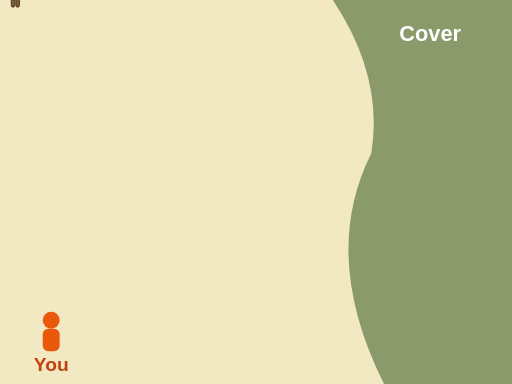
t = 0.00 s
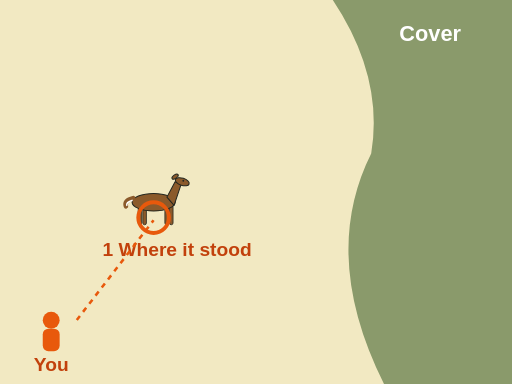
t = 1.00 s
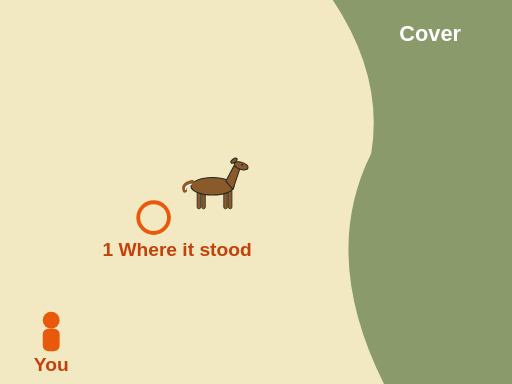
t = 1.60 s
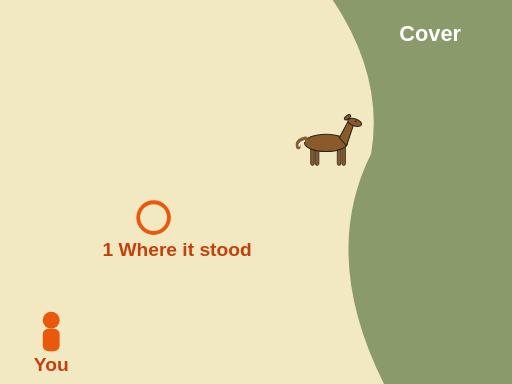
t = 2.80 s
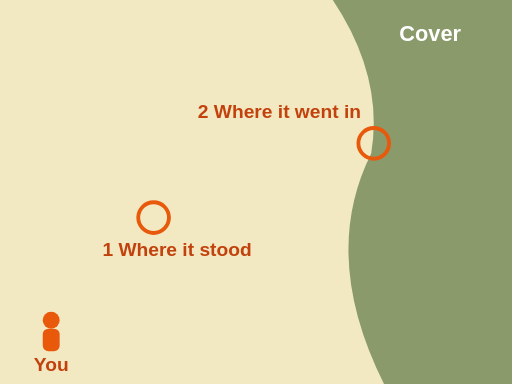
t = 3.40 s
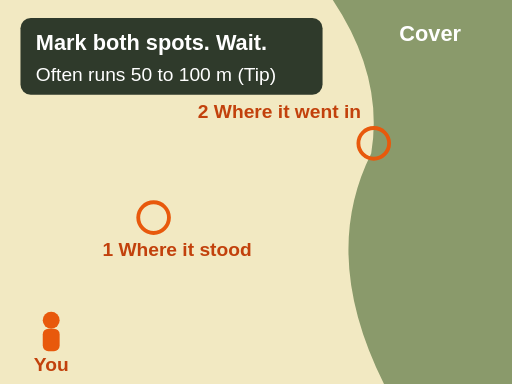
t = 4.40 s

The animated SVG that drew these frames (rendered in a browser with its animation timeline set to each time). Animation: 7 SMIL elements (animateMotion=1,set=6); one cycle of 4.40 s.

<svg xmlns="http://www.w3.org/2000/svg" viewBox="0 0 400 300" font-family="sans-serif" role="img" aria-label="Animation, top view. A white tailed deer stands in a field near cover. At the shot it runs about 50 to 100 metres and disappears into the brush. Two orange rings mark the spots: 1, where it stood, and 2, where it went into cover. Final text: mark both spots, then wait. Tip.">
<rect x="0" y="0" width="400" height="300" fill="#fffaf0"/>
<rect x="0" y="0" width="400" height="300" fill="#e3d38a" opacity=".45"/><path d="M260 0 L400 0 L400 300 L300 300 Q250 200 290 120 Q300 60 260 0 Z" fill="#8a9a6b"/><text x="312" y="32" font-size="17" font-weight="bold" fill="#fff" text-anchor="start">Cover</text><circle cx="40" cy="250.2" r="6.6000000000000005" fill="#e8590c"/><rect x="33.4" y="256.8" width="13.200000000000001" height="17.6" rx="4.4" fill="#e8590c"/><text x="40" y="290" font-size="15" font-weight="bold" fill="#c2410c" text-anchor="middle">You</text><path id="sa-wt-mark-run" d="M120 170 Q200 150 240 130 Q270 116 300 110" fill="none"/><g><g transform="translate(0 -12) scale(0.4 0.4)"><rect x="-30" y="6" width="7" height="38" rx="3.5" fill="#8b5a2b" stroke="#23261f" stroke-width="1.5"/><rect x="-21" y="6" width="7" height="38" rx="3.5" fill="#8b5a2b" stroke="#23261f" stroke-width="1.5"/><rect x="22" y="6" width="7" height="38" rx="3.5" fill="#8b5a2b" stroke="#23261f" stroke-width="1.5"/><rect x="31" y="6" width="7" height="38" rx="3.5" fill="#8b5a2b" stroke="#23261f" stroke-width="1.5"/><ellipse cx="0" cy="0" rx="42" ry="17" fill="#8b5a2b" stroke="#23261f" stroke-width="2"/><path d="M-40 -8 Q-58 -4 -54 8" stroke="#8b5a2b" stroke-width="9" fill="none" stroke-linecap="round"/><path d="M-41 -4 Q-55 0 -52 7" stroke="#fff" stroke-width="3" fill="none"/><path d="M26 -10 L42 -40 L54 -36 L40 6 Z" fill="#8b5a2b" stroke="#23261f" stroke-width="2" stroke-linejoin="round"/><ellipse cx="56" cy="-40" rx="14" ry="7" transform="rotate(18 56 -40)" fill="#8b5a2b" stroke="#23261f" stroke-width="2"/><ellipse cx="42" cy="-50" rx="7" ry="3.5" transform="rotate(-35 42 -50)" fill="#8b5a2b" stroke="#23261f" stroke-width="2"/><circle cx="58" cy="-42" r="1.8" fill="#23261f"/></g><animateMotion dur="2.4s" begin="1s" fill="freeze"><mpath href="#sa-wt-mark-run"/></animateMotion><set attributeName="opacity" to="0" begin="3.4s"/></g><g opacity="0"><set attributeName="opacity" to="1" begin="1s"/><circle cx="120" cy="170" r="12" fill="none" stroke="#e8590c" stroke-width="3"/><text x="80" y="200" font-size="15" font-weight="bold" fill="#c2410c" text-anchor="start">1 Where it stood</text></g><g opacity="0"><set attributeName="opacity" to="1" begin="3.4s"/><circle cx="292" cy="112" r="12" fill="none" stroke="#e8590c" stroke-width="3"/><text x="282" y="92" font-size="15" font-weight="bold" fill="#c2410c" text-anchor="end">2 Where it went in</text></g><g opacity="0"><set attributeName="opacity" to="1" begin="4.4s"/><rect x="16" y="14" width="236" height="60" rx="8" fill="#2f3a2b"/><text x="28" y="39" font-size="17" font-weight="bold" fill="#fff" text-anchor="start">Mark both spots. Wait.</text><text x="28" y="63" font-size="15" fill="#fff" text-anchor="start">Often runs 50 to 100 m (Tip)</text></g><g><path d="M60 250 L120 172" stroke="#e8590c" stroke-width="2" stroke-dasharray="4 4" opacity="0"><set attributeName="opacity" to="1" begin="0.5s"/><set attributeName="opacity" to="0" begin="1.4s"/></path></g>
</svg>
